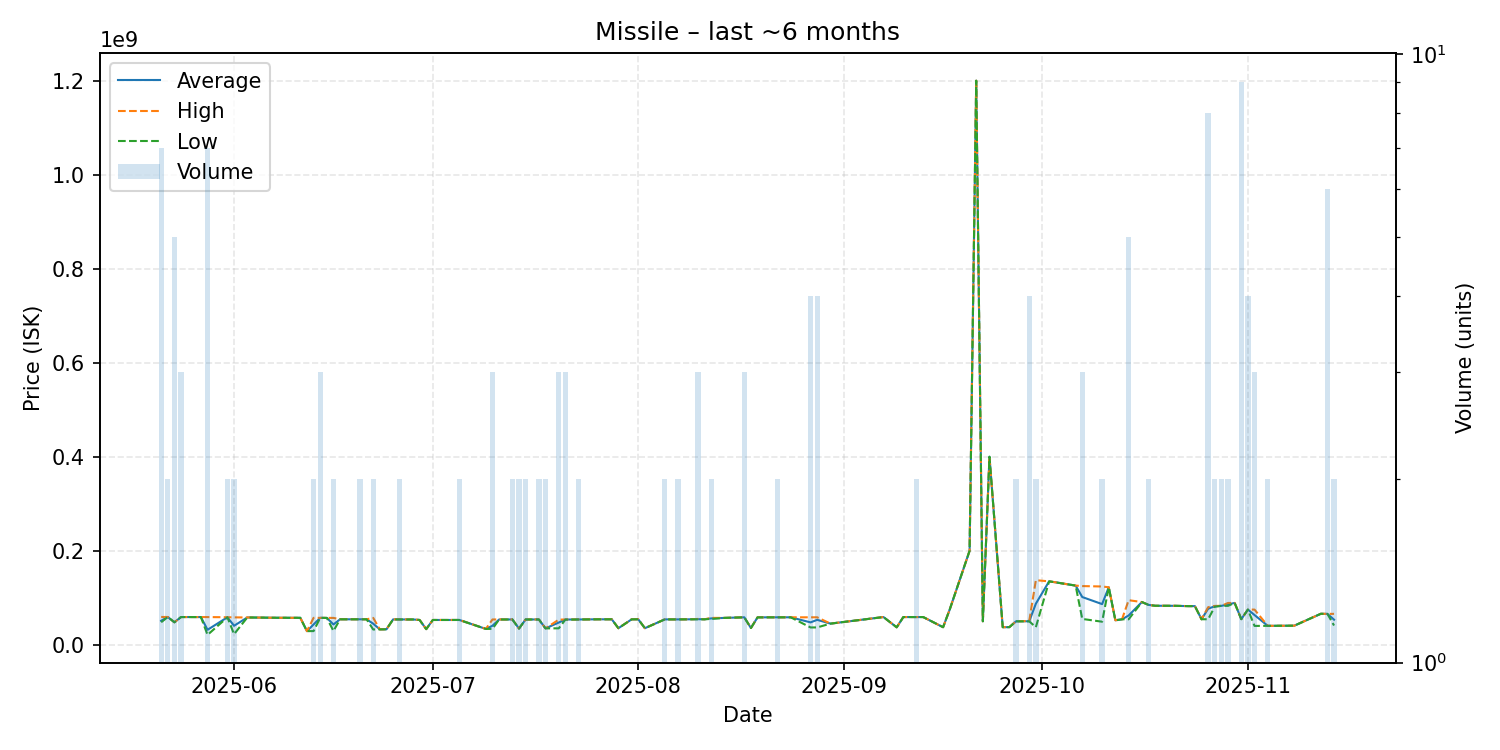

Source data for this figure (header and first rows):
date, average, highest, lowest, order_count, volume
2025-05-21, 51091429, 59130000, 47880000, 4, 7
2025-05-22, 59110000, 59110000, 59110000, 2, 2
2025-05-23, 47872000, 47880000, 47870000, 3, 5
2025-05-24, 58996667, 59000000, 58990000, 3, 3
2025-05-25, 58980000, 58980000, 58980000, 1, 1
2025-05-27, 58920000, 58920000, 58920000, 1, 1
2025-05-28, 31871429, 58905000, 21060000, 5, 7
2025-05-31, 58515000, 58580000, 58450000, 2, 2
2025-06-01, 40415000, 58310000, 22520000, 2, 2
2025-06-03, 58080000, 58080000, 58080000, 1, 1
2025-06-04, 57960000, 57960000, 57960000, 1, 1
2025-06-07, 57490000, 57490000, 57490000, 1, 1
2025-06-09, 57400000, 57400000, 57400000, 1, 1
2025-06-10, 57350000, 57350000, 57350000, 1, 1
2025-06-11, 57350000, 57350000, 57350000, 1, 1
2025-06-12, 28980000, 28980000, 28980000, 1, 1
2025-06-13, 43200000, 57270000, 29130000, 2, 2
2025-06-14, 57240000, 57255000, 57210000, 3, 3
2025-06-15, 57180000, 57180000, 57180000, 1, 1
2025-06-16, 43265000, 57180000, 29350000, 2, 2
2025-06-17, 54210000, 54210000, 54210000, 1, 1
2025-06-20, 54205000, 54210000, 54200000, 2, 2
2025-06-21, 54210000, 54210000, 54210000, 1, 1
2025-06-22, 44840000, 57160000, 32520000, 2, 2
2025-06-23, 32800000, 32800000, 32800000, 1, 1
2025-06-24, 32930000, 32930000, 32930000, 1, 1
2025-06-25, 53960000, 53960000, 53960000, 1, 1
2025-06-26, 53900000, 53970000, 53830000, 2, 2
2025-06-27, 53830000, 53830000, 53830000, 1, 1
2025-06-28, 53830000, 53830000, 53830000, 1, 1
2025-06-29, 52780000, 52780000, 52780000, 1, 1
2025-06-30, 33290000, 33290000, 33290000, 1, 1
2025-07-01, 52760000, 52760000, 52760000, 1, 1
2025-07-04, 52760000, 52760000, 52760000, 1, 1
2025-07-05, 52780000, 52790000, 52770000, 2, 2
2025-07-09, 33750000, 33750000, 33750000, 1, 1
2025-07-10, 40480000, 53830000, 33805000, 3, 3
2025-07-11, 53810000, 53810000, 53810000, 1, 1
2025-07-13, 53825000, 53830000, 53820000, 2, 2
2025-07-14, 34505000, 34580000, 34430000, 2, 2
2025-07-15, 53830000, 53830000, 53830000, 2, 2
2025-07-17, 53830000, 53830000, 53830000, 1, 2
2025-07-18, 34910000, 34910000, 34910000, 2, 2
2025-07-20, 47266667, 53415000, 34970000, 3, 3
2025-07-21, 53713333, 53810000, 53520000, 3, 3
2025-07-23, 53820000, 53830000, 53810000, 2, 2
2025-07-26, 54200000, 54200000, 54200000, 1, 1
2025-07-28, 54200000, 54200000, 54200000, 1, 1
2025-07-29, 35230000, 35230000, 35230000, 1, 1
2025-07-31, 54100000, 54100000, 54100000, 1, 1
2025-08-01, 54200000, 54200000, 54200000, 1, 1
2025-08-02, 35280000, 35280000, 35280000, 1, 1
2025-08-05, 54000000, 54000000, 54000000, 2, 2
2025-08-06, 54000000, 54000000, 54000000, 1, 1
2025-08-07, 54000000, 54000000, 54000000, 2, 2
2025-08-09, 54200000, 54200000, 54200000, 1, 1
2025-08-10, 54466667, 54990000, 54205000, 3, 3
2025-08-11, 54210000, 54210000, 54210000, 1, 1
2025-08-12, 56080000, 57170000, 54990000, 2, 2
2025-08-14, 57170000, 57170000, 57170000, 1, 1
... 55 more rows
